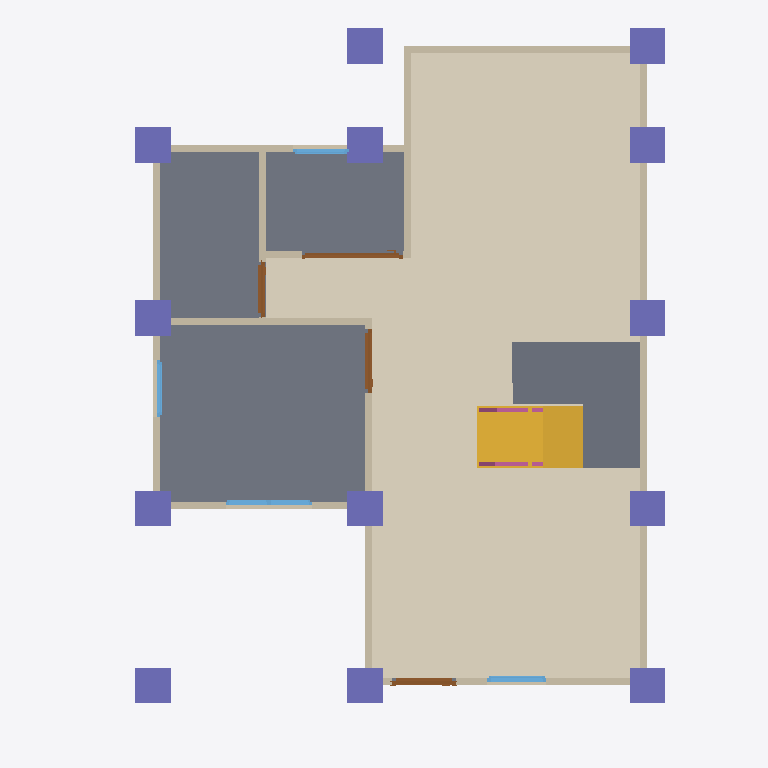
Plan cut of the same IFC building model at storey 'GF' (level 0.00 m, cut at 1.40 m), seen from above with north up, elements coloured by IFC class: 13 walls (beige), 13 columns (violet), 4 doors (brown), 4 windows (light blue), 3 slabs (grey), 2 railings (pink), 1 covering (cream), 1 stair flight (yellow). Cut surfaces are drawn darker.
Extent 10.0 m × 10.1 m × 7.1 m (x, y, z). Storeys (3): GF at 0.00 m; 2F at 3.00 m; 3F at 6.00 m. Elements (106): 27 IfcWall, 25 IfcColumn, 15 IfcBeam, 10 IfcDoor, 10 IfcRailing, 9 IfcWindow, 6 IfcSlab, 2 IfcStairFlight, 1 IfcCovering, 1 IfcRoof.

HEADER;
FILE_DESCRIPTION(('ViewDefinition[DesignTransferView]'),'2;1');
FILE_NAME('s05-discussion.ifc','2026-10-07T15:29:18+08:00',(''),(''),'IfcOpenShell 0.8.5-post1','Bonsai 0.8.5-post1','Nobody');
FILE_SCHEMA(('IFC4'));
ENDSEC;
DATA;
#1=IFCPROJECT('3GtIabeULE6x4hD7E_RmGV',$,'My Project',$,$,$,$,(#10,#22),#5);
#27=IFCSITE('3zffy67$r9guh3O_6dg5Ax',$,'My Site',$,$,#50,$,$,$,$,$,$,$,$);
#33=IFCBUILDING('2wo3GY1YHD$xv47l7qiOaW',$,'My Building',$,$,#56,$,$,$,$,$,$);
#39=IFCBUILDINGSTOREY('0$zX$74AXAWgSy9vfdXBiM',$,'2F',$,$,#10927,$,$,$,$);
#63=IFCBUILDINGSTOREY('1uGhnFQc5BivftmPrwK9NN',$,'GF',$,$,#79,$,$,$,$);
#9877=IFCBUILDINGSTOREY('2P9$aqfDH3f8fByj9DXFWQ',$,'3F',$,$,#11012,$,$,$,$);
#10553=IFCCOVERING('3YgYpOGAHBQPb0RQa3kV86',$,'Covering',$,$,#10677,#10567,$,$);
#1884=IFCSLAB('2EomL4FNP5WwOneFmip2Dw',$,'Slab',$,$,#1892,#1899,$,$);
#10819=IFCSLAB('0KeeBm$Fv8XBmQzdu8UeaM',$,'Slab',$,$,#10845,#10833,$,$);
#10724=IFCSTAIRFLIGHT('1hK1$og691OwTxcdosif_Q',$,'StairFlight',$,$,#10789,#10733,$,8,7,0.22499999403953552,0.25,.STRAIGHT.);
#11383=IFCSLAB('0xiYp9jxb4ceRYszncH39N',$,'Slab',$,$,#11561,#11398,$,$);
#660=IFCWALL('0HET5HJmL01uHvrVN4TPV0',$,'Wall',$,$,#671,#666,$,$);
#760=IFCWALL('3TrdOgygDDSO$t8K066oUl',$,'Wall',$,$,#1040,#766,$,$);
#685=IFCWALL('3bd5m4nJ98Mhs7QjdYUSht',$,'Wall',$,$,#944,#691,$,$);
#1143=IFCWALL('3vPGhW675FzxHZzpSHTbya',$,'Wall',$,$,#1212,#1149,$,$);
#12568=IFCCOLUMN('28KoGnxvvEtPorMUQ45URR',$,'Column',$,$,#12575,#12579,$,$);
#12612=IFCCOLUMN('2T1rhBeYfDZfhzyUCiMjS4',$,'Column',$,$,#12692,#12623,$,$);
#12769=IFCCOLUMN('0sc3FrhAHFvOfPBgNN0kmh',$,'Column',$,$,#12810,#12780,$,$);
#12742=IFCCOLUMN('1aCIAALJD1m89wdEu2I$GT',$,'Column',$,$,#12768,#12753,$,$);
#12501=IFCCOLUMN('0il62YVEf5qRfw2l68VOdS',$,'Column',$,$,#12509,#12513,$,$);
#12546=IFCCOLUMN('290JmcnxP2H8_3DGIN2GTf',$,'Column',$,$,#12553,#12557,$,$);
#12590=IFCCOLUMN('1wRVdlxTvAOxQhSU8fFq6a',$,'Column',$,$,#12597,#12601,$,$);
#12644=IFCCOLUMN('1$lh12_D11PwtVG$6W6D$l',$,'Column',$,$,#12795,#12655,$,$);
#12693=IFCCOLUMN('0xWJcYVwDDNQakCOA8aEQN',$,'Column',$,$,#12805,#12704,$,$);
#12715=IFCCOLUMN('1P7KUAOcjAWBzkj2nKWHef',$,'Column',$,$,#12741,#12726,$,$);
#13477=IFCCOLUMN('16fEmdsJL6M9htO2d2DTgY',$,'Column',$,$,#13540,#13488,$,$);
#12524=IFCCOLUMN('3dsMKKkrX4j9CJa9MxWVc$',$,'Column',$,$,#12531,#12535,$,$);
#12666=IFCCOLUMN('2vEucCCUT1i8vXRge1LSx0',$,'Column',$,$,#12800,#12677,$,$);
#735=IFCWALL('3Gw$dzVWT4lQPv5NdlVw4n',$,'Wall',$,$,#1805,#741,$,$);
#167=IFCWALL('1eEPhN3Tv9JuTow0b4ogwO',$,'Wall',$,$,#1850,#175,$,$);
#810=IFCWALL('0QHb$Oxx1AcB5kuGXzL5DF',$,'Wall',$,$,#1104,#816,$,$);
#785=IFCWALL('3j18d3Ukj5$v0wTOOYckMe',$,'Wall',$,$,#1072,#791,$,$);
#1323=IFCWALL('1RPq7mgKfFZextkAoyXwoh',$,'Wall',$,$,#1365,#1329,$,$);
#1393=IFCWALL('1gM04bPaL88wDaOsv7JSep',$,'Wall',$,$,#1614,#1399,$,$);
#1118=IFCWALL('1DI3JRmY51wwz0mF5ISE0u',$,'Wall',$,$,#1129,#1124,$,$);
#710=IFCWALL('1ESTOLtdX43wHMYZHfIvKN',$,'Wall',$,$,#976,#716,$,$);
#3381=IFCDOOR('19PnJJCifD0hWD8015gkUt',$,'Door',$,$,#3700,#3390,$,2.0,1.430241584777832,$,.SLIDING_TO_RIGHT.,$);
#2015=IFCDOOR('1B4koZDIzFKA22kSpbPf5f',$,'Door',$,$,#2213,#2024,$,2.0,0.8999999761581421,$,.SINGLE_SWING_LEFT.,$);
#2322=IFCDOOR('3pNDH6YWHDV8HICim$sJJv',$,'Door',$,$,#2520,#2331,$,2.0,0.8999999761581421,$,.SINGLE_SWING_RIGHT.,$);
#4273=IFCWINDOW('0AGuox$u18BAZVKXXP3vV8',$,'Window',$,$,#4702,#4282,$,0.8999999761581421,1.2256964445114136,$,.DOUBLE_PANEL_VERTICAL.,$);
#2629=IFCDOOR('2U4hZOBbz35PK7gjF$lGv_',$,'Door',$,$,#3272,#2638,$,2.0,0.7794984579086304,$,.SINGLE_SWING_LEFT.,$);
#3782=IFCWINDOW('1mhOB_sTTATBInWWbZmmpE',$,'Window',$,$,#4191,#3791,$,0.8999999761581421,0.8361899852752686,$,.SINGLE_PANEL.,$);
#1418=IFCWALL('15hynP5Kj3vxwSsZQi19iT',$,'Wall',$,$,#1786,#1424,$,$);
#4784=IFCWINDOW('0y0wNHUET2YuyXSTpcy5EG',$,'Window',$,$,#4987,#4793,$,0.8999999761581421,0.7969276905059814,$,.SINGLE_PANEL.,$);
#5069=IFCWINDOW('2gkldoCpbEKhZ4ZUFjF$nO',$,'Window',$,$,#5272,#5078,$,0.8999999761581421,0.7868316173553467,$,.SINGLE_PANEL.,$);
#11724=IFCRAILING('13qpxyXOzFqwmFtFekzZuZ',$,'Railing',$,'FRAMELESS_PANEL',#11725,#11737,$,.USERDEFINED.);
#11778=IFCRAILING('3Nh0c5Ia15pQjgnOmSsRMr',$,'Railing',$,$,#11950,#11787,$,$);
ENDSEC;
